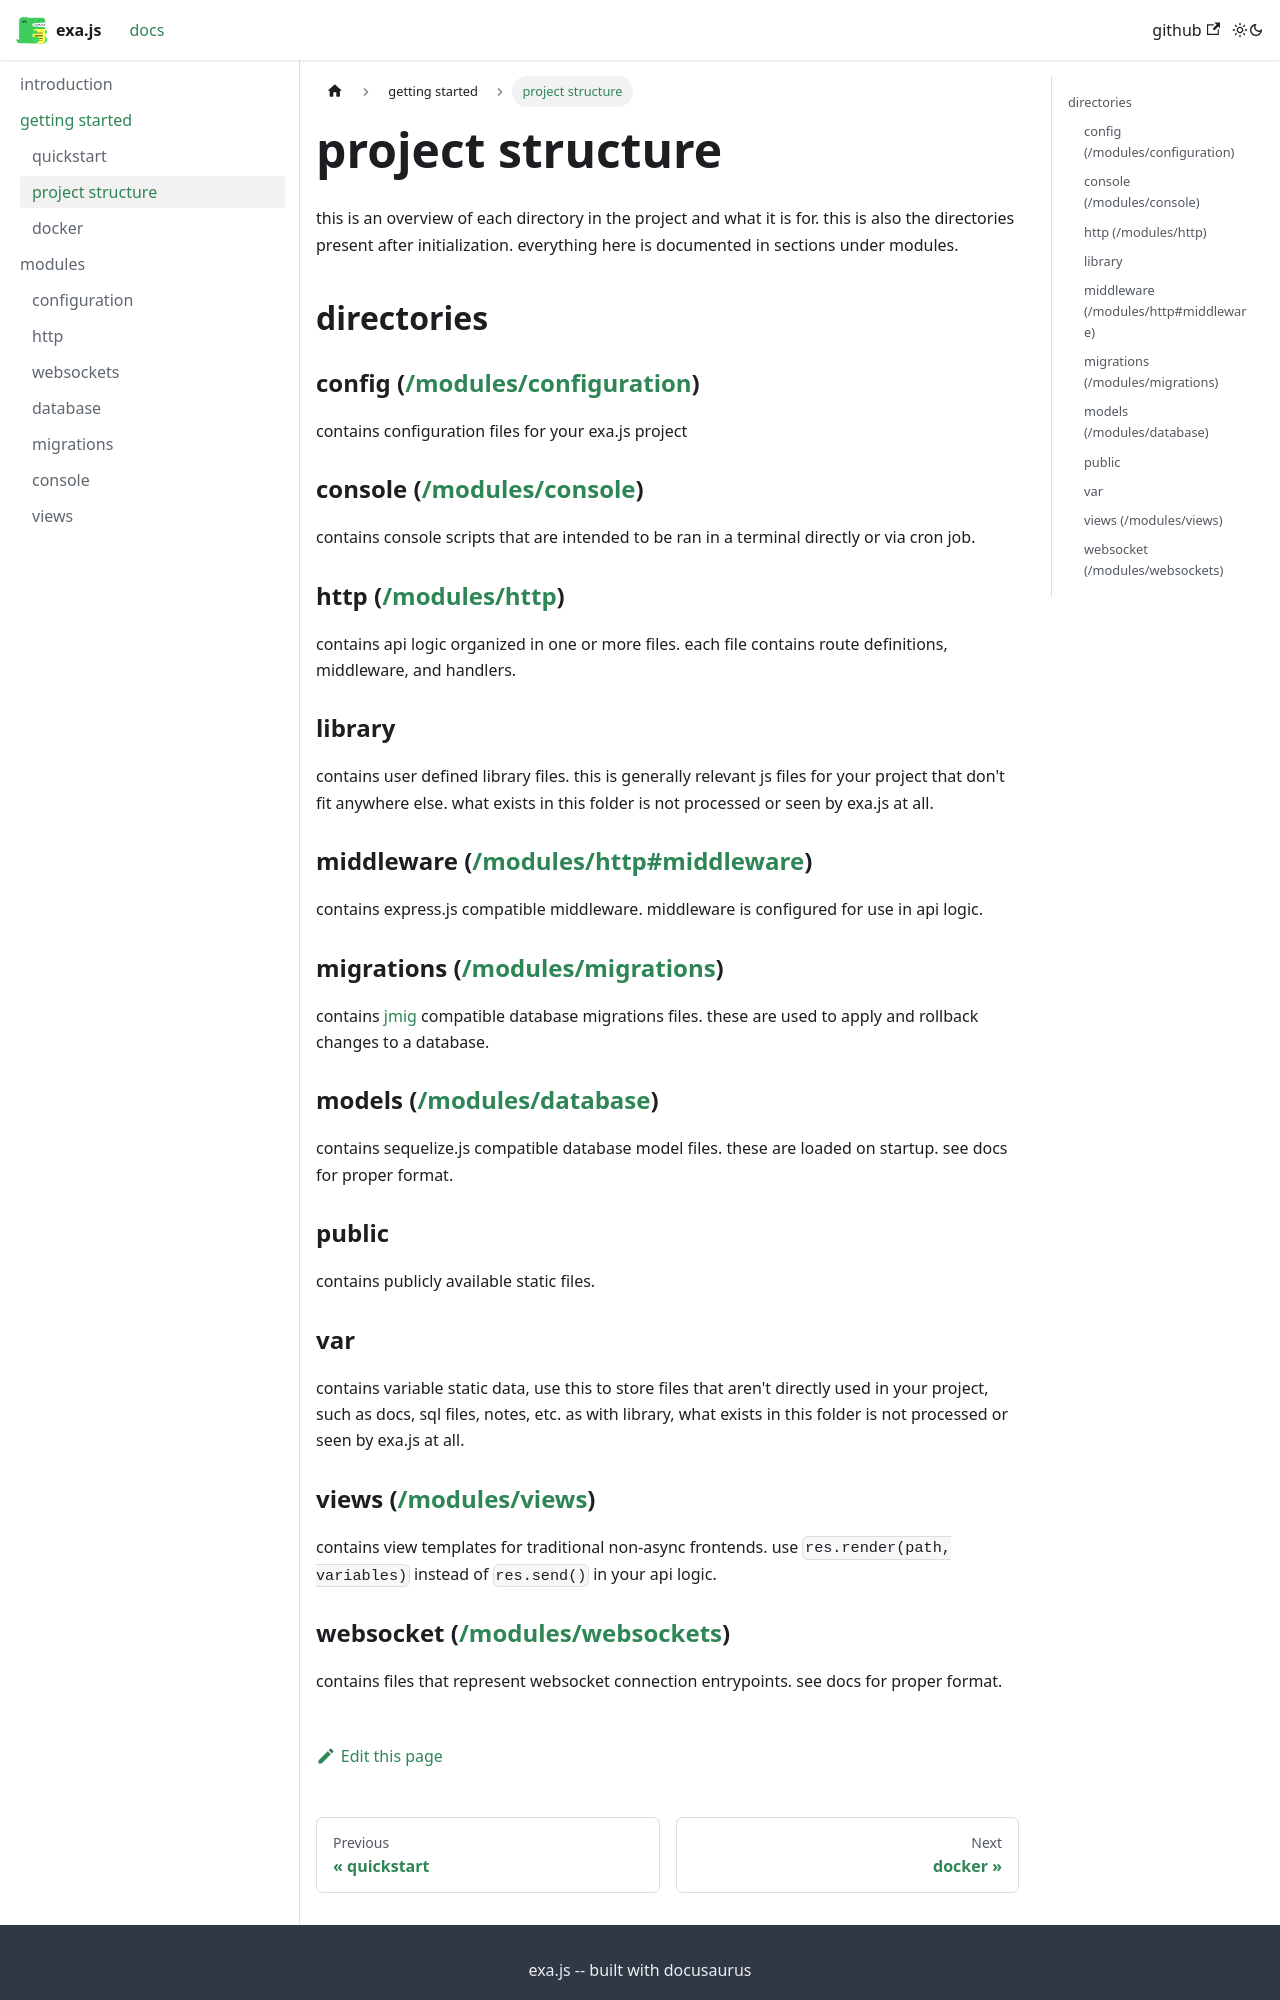

repository: realtux/exa · page: getting-started/project-structure/index.html · generator: docusaurus

---
sidebar_position: 2
---

# project structure

this is an overview of each directory in the project and what it is for. this is also the directories present after initialization. everything here is documented in sections under modules.

## directories

### config ([/modules/configuration](/modules/configuration))
contains configuration files for your exa.js project

### console ([/modules/console](/modules/console))
contains console scripts that are intended to be ran in a terminal directly or via cron job.

### http ([/modules/http](/modules/http))
contains api logic organized in one or more files. each file contains route definitions, middleware, and handlers.

### library
contains user defined library files. this is generally relevant js files for your project that don't fit anywhere else. what exists in this folder is not processed or seen by exa.js at all.

### middleware ([/modules/http#middleware](/modules/http#middleware))
contains express.js compatible middleware. middleware is configured for use in api logic.

### migrations ([/modules/migrations](/modules/migrations))
contains [jmig](https://github.com/realtux/jmig) compatible database migrations files. these are used to apply and rollback changes to a database.

### models ([/modules/database](/modules/database))
contains sequelize.js compatible database model files. these are loaded on startup. see docs for proper format.

### public
contains publicly available static files.

### var
contains variable static data, use this to store files that aren't directly used in your project, such as docs, sql files, notes, etc. as with library, what exists in this folder is not processed or seen by exa.js at all.

### views ([/modules/views](/modules/views))
contains view templates for traditional non-async frontends. use `res.render(path, variables)` instead of `res.send()` in your api logic.
